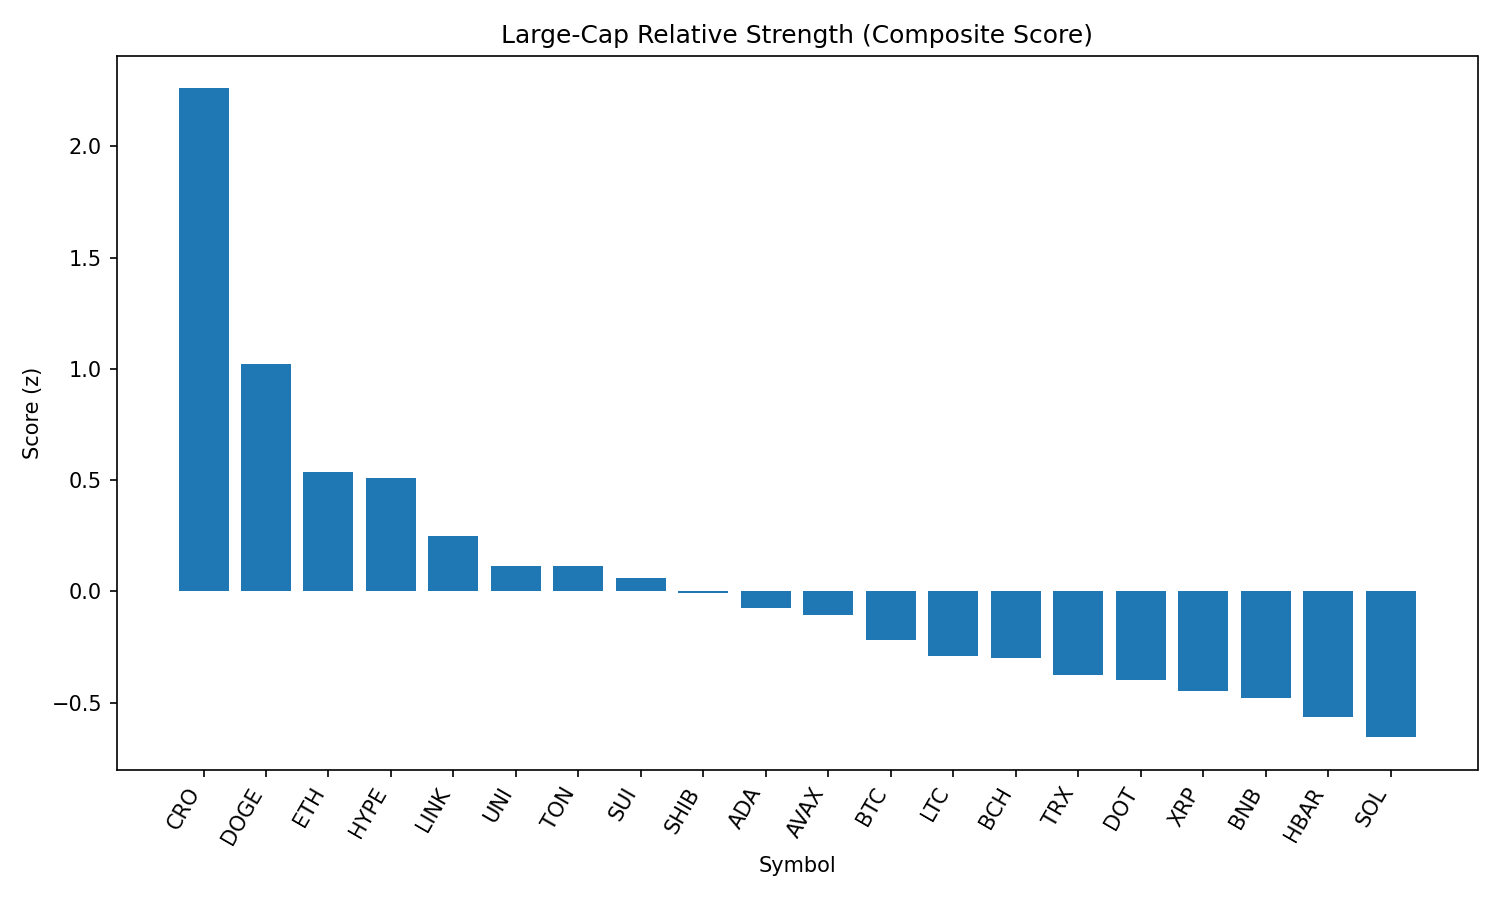

The data file committed next to this chart (first rows):
rank, name, symbol, price, pct_1h, pct_24h, pct_7d, pct_1h_vs_btc, pct_24h_vs_btc, pct_7d_vs_btc, market_cap_rank, market_cap, volume_usd, score
1, Cronos, CRO, 0.2998, -0.02672, 7.544, 87.01, -0.0434, 6.724, 92.04, 23, 10086056226, 771752440, 2.261
2, Dogecoin, DOGE, 0.2205, 0.8341, 1.169, -6.804, 0.8174, 0.3482, -1.778, 9, 33130766843, 1012581379, 1.024
3, Ethereum, ETH, 4465, 0.2799, 2.327, -6.484, 0.2632, 1.507, -1.458, 2, 537694166529, 20269619013, 0.5373
4, Hyperliquid, HYPE, 44.82, 0.5011, 0.8436, 0.2885, 0.4844, 0.02313, 5.314, 17, 12122074572, 214687848, 0.51
5, Chainlink, LINK, 23.79, 0.09404, 2.548, -7.887, 0.07736, 1.728, -2.861, 13, 16125279226, 677332166, 0.2488
6, Uniswap, UNI, 9.86, 0.09215, 2.228, -12.78, 0.07548, 1.407, -7.755, 34, 5922309445, 206750307, 0.1154
7, Toncoin, TON, 3.15, 0.1163, 1.851, -6.925, 0.0996, 1.031, -1.899, 28, 8073288958, 127780687, 0.1145
8, Sui, SUI, 3.34, 0.2562, 0.9345, -10.46, 0.2395, 0.1141, -5.437, 19, 11730085789, 659899224, 0.06077
9, Shiba Inu, SHIB, 1.249e-05, 0.1543, 1.102, -5.778, 0.1376, 0.282, -0.7524, 30, 7357137801, 122600189, -0.005601
10, Cardano, ADA, 0.8361, 0.2401, 0.421, -8.602, 0.2234, -0.3994, -3.576, 11, 30469991296, 1039235654, -0.07275
11, Avalanche, AVAX, 23.98, -0.009503, 1.755, -7.908, -0.02618, 0.9346, -2.883, 22, 10118858436, 292283153, -0.1076
12, Bitcoin, BTC, 109286, 0.01668, 0.8204, -5.026, 0.0, 0.0, 0.0, 1, 2174847694907, 26101435480, -0.2197
13, Litecoin, LTC, 111.5, 0.01422, 0.8817, -7.897, -0.002456, 0.0613, -2.871, 27, 8503476613, 334501970, -0.2914
14, Bitcoin Cash, BCH, 550.2, -0.3671, 3.114, -7.531, -0.3838, 2.293, -2.505, 21, 10959713166, 191652575, -0.2993
15, TRON, TRX, 0.3407, 0.008326, 0.5131, -6.151, -0.008352, -0.3073, -1.126, 10, 32231428232, 459876401, -0.3752
16, Polkadot, DOT, 3.86, -0.09965, 1.13, -7.473, -0.1163, 0.3093, -2.447, 35, 5869812088, 170417565, -0.3962
17, XRP, XRP, 2.85, -0.1386, 1.096, -7.031, -0.1553, 0.2754, -2.005, 3, 169177394283, 3491375742, -0.4468
18, BNB, BNB, 862.4, -0.0335, 0.1891, -2.272, -0.05018, -0.6313, 2.753, 5, 120037762579, 732090122, -0.4802
19, Hedera, HBAR, 0.2275, -0.06485, 0.3381, -9.732, -0.08153, -0.4824, -4.706, 25, 9637452695, 169380740, -0.5654
20, Solana, SOL, 205.3, -0.05669, -0.4639, -1.704, -0.07337, -1.284, 3.321, 6, 110908435313, 5789300181, -0.655
21, Stellar, XLM, 0.3631, -0.4512, 0.9643, -12.62, -0.4679, 0.1438, -7.59, 20, 11386629501, 175306513, -1.016
